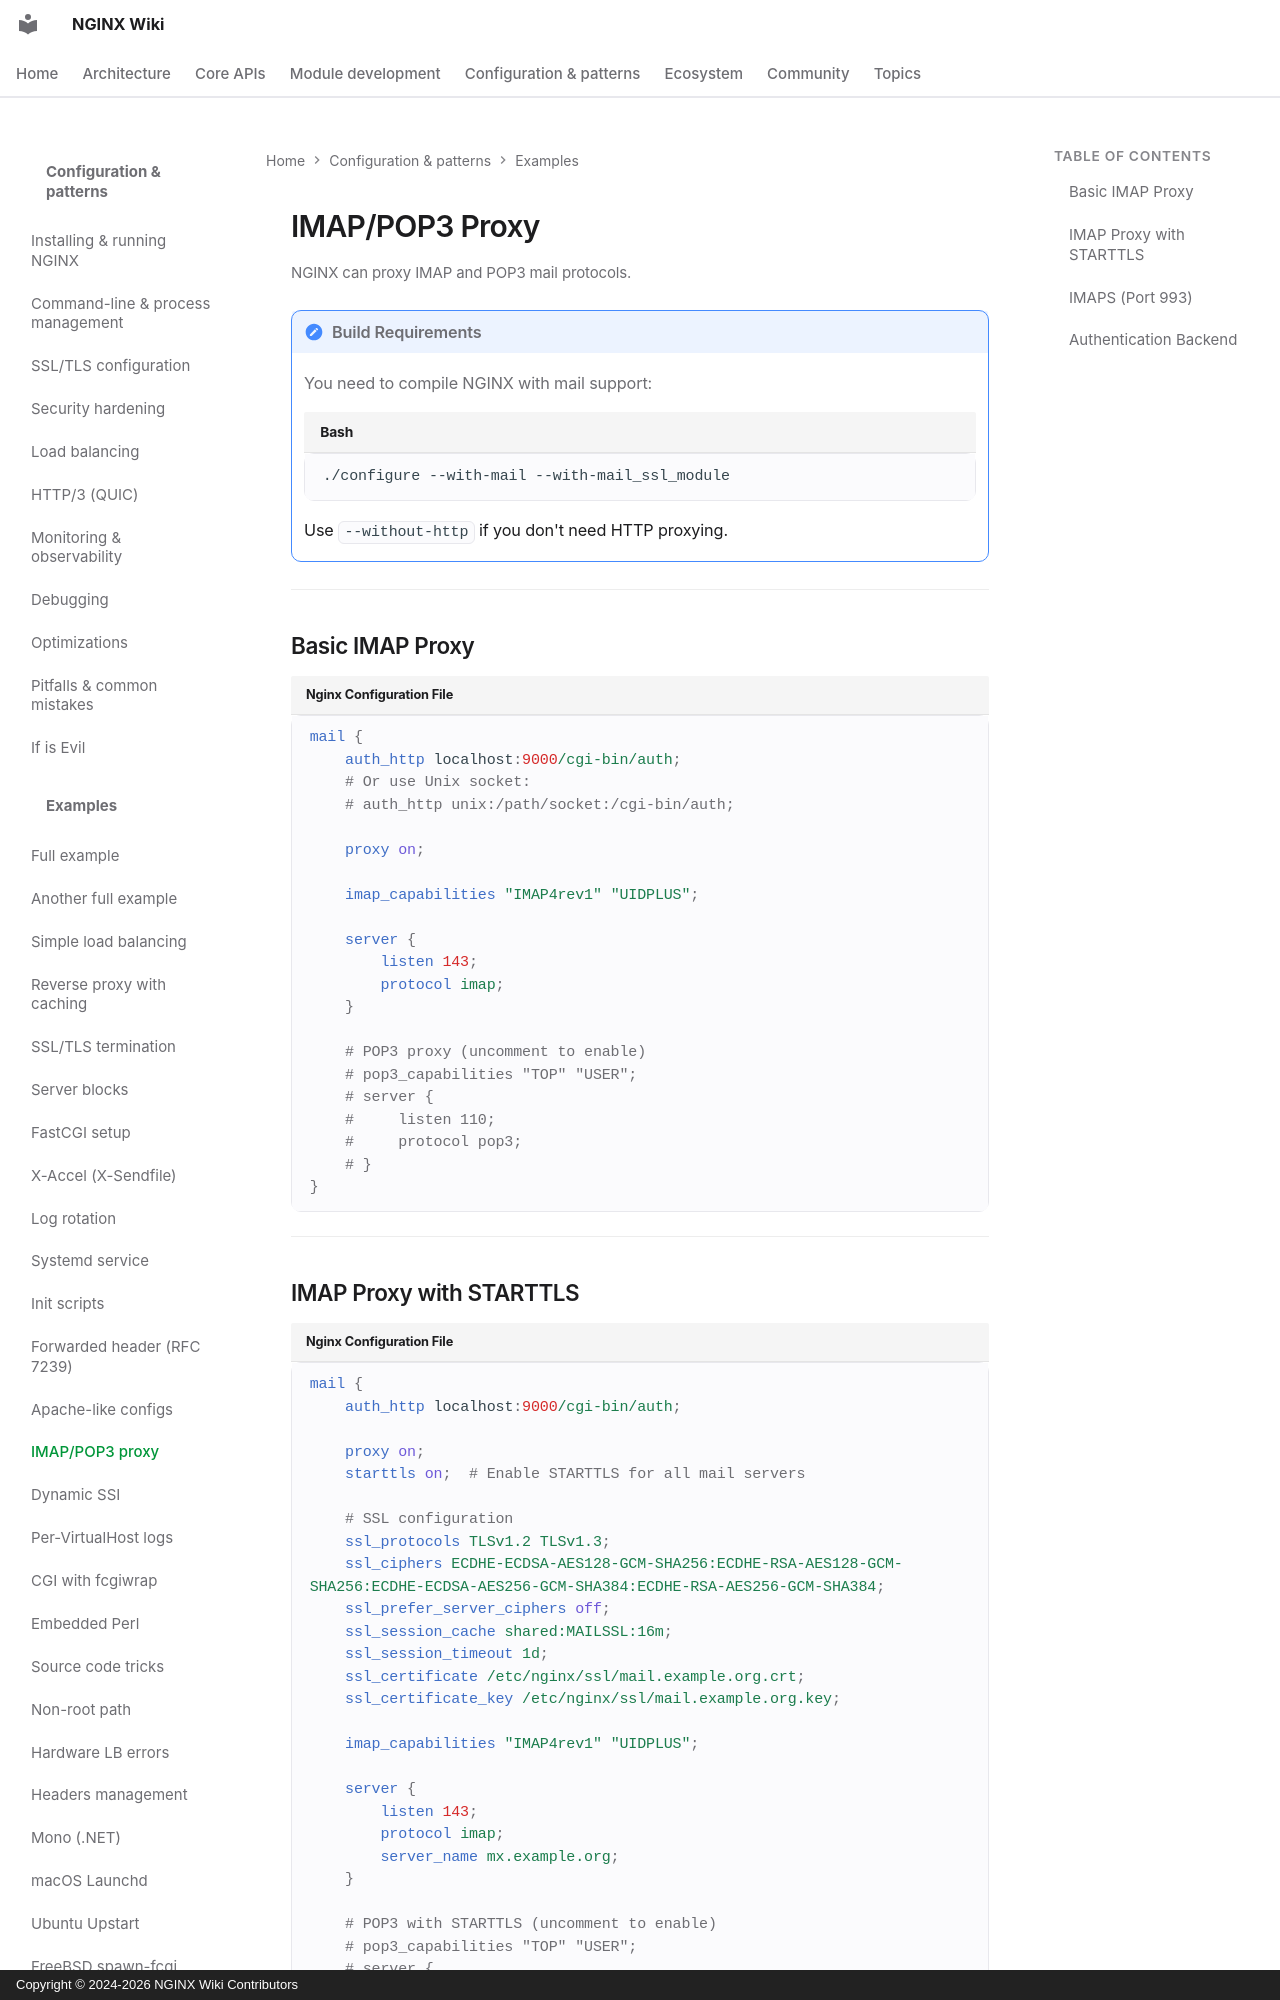

repository: GetPageSpeed/nginx-wiki · page: config/examples/imap-proxy/index.html · generator: mkdocs · copyright: Copyright © 2024-2026 NGINX Wiki Contributors

---
title: NGINX IMAP and POP3 Mail Proxy Configuration
description: Configure NGINX as an IMAP/POP3 mail proxy with STARTTLS, IMAPS on port 993, SSL/TLS encryption, and authentication backend integration.
keywords: nginx imap proxy, nginx pop3 proxy, nginx mail proxy, nginx starttls, nginx imaps, nginx mail module
author: NGINX Community
date: 2025-12-05
updated: 2026-08-05
schema_type: TechArticle
tags:
  - nginx
  - imap
  - pop3
  - mail proxy
  - ssl
---

# IMAP/POP3 Proxy

NGINX can proxy IMAP and POP3 mail protocols.

!!! note "Build Requirements"
    You need to compile NGINX with mail support:
    ```bash
    ./configure --with-mail --with-mail_ssl_module
    ```
    Use `--without-http` if you don't need HTTP proxying.

---
